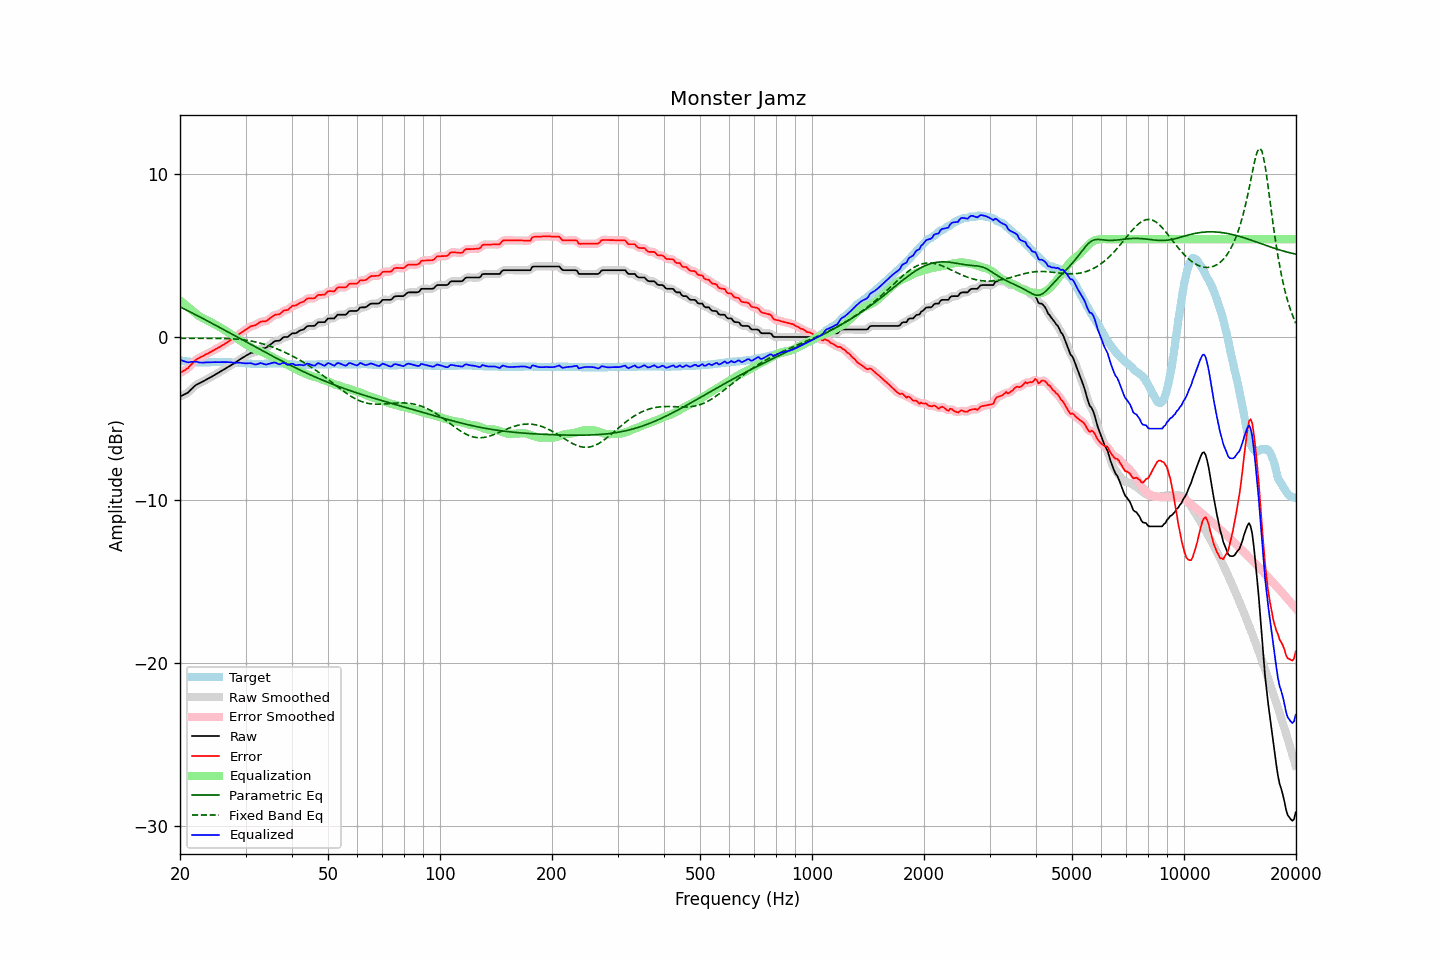

The data file committed next to this chart (first rows):
frequency, raw, error, smoothed, error_smoothed, equalization, parametric_eq, fixed_band_eq, equalized_raw, equalized_smoothed, target
20.00, -3.65, -2.21, -3.64, -2.21, 2.25, 1.85, -0.08, -1.40, -1.39, -1.44
20.20, -3.60, -2.14, -3.61, -2.16, 2.17, 1.80, -0.08, -1.43, -1.44, -1.46
20.40, -3.56, -2.09, -3.56, -2.10, 2.09, 1.75, -0.08, -1.47, -1.48, -1.47
20.61, -3.51, -2.04, -3.51, -2.03, 2.01, 1.70, -0.08, -1.50, -1.51, -1.48
20.81, -3.46, -1.96, -3.46, -1.97, 1.93, 1.66, -0.08, -1.53, -1.54, -1.50
21.02, -3.41, -1.90, -3.39, -1.89, 1.85, 1.61, -0.08, -1.56, -1.55, -1.51
21.23, -3.31, -1.79, -3.31, -1.80, 1.77, 1.56, -0.08, -1.54, -1.55, -1.52
21.44, -3.21, -1.68, -3.22, -1.69, 1.69, 1.51, -0.08, -1.52, -1.53, -1.53
21.66, -3.12, -1.59, -3.11, -1.58, 1.59, 1.46, -0.08, -1.53, -1.52, -1.54
21.87, -3.02, -1.47, -3.02, -1.48, 1.51, 1.40, -0.08, -1.51, -1.52, -1.55
22.09, -2.94, -1.39, -2.95, -1.40, 1.42, 1.35, -0.08, -1.52, -1.52, -1.55
22.31, -2.89, -1.33, -2.89, -1.33, 1.35, 1.30, -0.08, -1.54, -1.54, -1.56
22.54, -2.84, -1.29, -2.84, -1.28, 1.28, 1.25, -0.08, -1.56, -1.56, -1.56
22.76, -2.79, -1.22, -2.79, -1.23, 1.22, 1.20, -0.08, -1.57, -1.57, -1.57
22.99, -2.74, -1.18, -2.74, -1.18, 1.17, 1.15, -0.08, -1.57, -1.57, -1.56
23.22, -2.69, -1.12, -2.69, -1.12, 1.12, 1.10, -0.08, -1.57, -1.57, -1.57
23.45, -2.63, -1.06, -2.63, -1.07, 1.07, 1.04, -0.08, -1.56, -1.56, -1.57
23.69, -2.58, -1.03, -2.58, -1.02, 1.02, 0.99, -0.08, -1.56, -1.56, -1.56
23.92, -2.53, -0.97, -2.53, -0.97, 0.97, 0.94, -0.08, -1.56, -1.55, -1.56
24.16, -2.47, -0.92, -2.47, -0.93, 0.92, 0.89, -0.08, -1.55, -1.55, -1.55
24.40, -2.42, -0.87, -2.42, -0.87, 0.87, 0.83, -0.08, -1.55, -1.55, -1.55
24.65, -2.36, -0.82, -2.36, -0.82, 0.81, 0.78, -0.08, -1.55, -1.54, -1.55
24.89, -2.30, -0.75, -2.30, -0.76, 0.76, 0.73, -0.08, -1.54, -1.54, -1.55
25.14, -2.25, -0.70, -2.25, -0.70, 0.71, 0.68, -0.08, -1.54, -1.54, -1.55
25.39, -2.19, -0.64, -2.19, -0.65, 0.65, 0.62, -0.08, -1.54, -1.54, -1.55
25.65, -2.13, -0.59, -2.13, -0.59, 0.59, 0.57, -0.08, -1.54, -1.54, -1.54
25.91, -2.07, -0.54, -2.07, -0.53, 0.53, 0.52, -0.09, -1.54, -1.54, -1.54
26.16, -2.01, -0.47, -2.01, -0.47, 0.47, 0.46, -0.09, -1.54, -1.54, -1.54
26.43, -1.95, -0.41, -1.95, -0.41, 0.41, 0.41, -0.09, -1.54, -1.54, -1.55
26.69, -1.89, -0.34, -1.89, -0.35, 0.35, 0.35, -0.09, -1.54, -1.54, -1.55
26.96, -1.83, -0.29, -1.83, -0.28, 0.29, 0.30, -0.10, -1.54, -1.54, -1.55
27.23, -1.77, -0.23, -1.77, -0.22, 0.22, 0.25, -0.10, -1.55, -1.55, -1.55
27.50, -1.71, -0.16, -1.71, -0.16, 0.16, 0.19, -0.11, -1.55, -1.56, -1.56
27.77, -1.66, -0.09, -1.66, -0.09, 0.09, 0.14, -0.11, -1.57, -1.57, -1.57
28.05, -1.60, -0.03, -1.60, -0.03, 0.02, 0.08, -0.12, -1.58, -1.57, -1.57
28.33, -1.53, 0.05, -1.53, 0.04, -0.05, 0.03, -0.13, -1.58, -1.58, -1.58
28.62, -1.46, 0.11, -1.46, 0.12, -0.12, -0.02, -0.13, -1.58, -1.58, -1.58
28.90, -1.39, 0.20, -1.39, 0.19, -0.19, -0.08, -0.14, -1.58, -1.58, -1.59
29.19, -1.33, 0.27, -1.33, 0.26, -0.26, -0.13, -0.15, -1.59, -1.59, -1.60
29.48, -1.27, 0.33, -1.27, 0.33, -0.33, -0.19, -0.17, -1.60, -1.60, -1.60
29.78, -1.21, 0.39, -1.21, 0.40, -0.40, -0.24, -0.18, -1.61, -1.61, -1.61
30.08, -1.15, 0.46, -1.15, 0.46, -0.46, -0.29, -0.19, -1.61, -1.61, -1.62
30.38, -1.09, 0.52, -1.09, 0.53, -0.52, -0.35, -0.21, -1.61, -1.61, -1.62
30.68, -1.04, 0.59, -1.04, 0.59, -0.57, -0.40, -0.22, -1.61, -1.61, -1.63
30.99, -0.98, 0.65, -0.99, 0.64, -0.63, -0.46, -0.24, -1.61, -1.62, -1.64
31.30, -0.96, 0.68, -0.96, 0.68, -0.68, -0.51, -0.26, -1.64, -1.64, -1.65
31.61, -0.94, 0.71, -0.94, 0.71, -0.73, -0.56, -0.28, -1.67, -1.67, -1.65
31.93, -0.92, 0.72, -0.91, 0.74, -0.77, -0.62, -0.30, -1.69, -1.68, -1.65
32.24, -0.86, 0.80, -0.85, 0.80, -0.81, -0.67, -0.33, -1.67, -1.67, -1.66
32.57, -0.79, 0.86, -0.79, 0.86, -0.85, -0.72, -0.35, -1.64, -1.64, -1.66
32.89, -0.72, 0.94, -0.73, 0.92, -0.88, -0.78, -0.38, -1.60, -1.61, -1.66
33.22, -0.70, 0.96, -0.70, 0.95, -0.92, -0.83, -0.40, -1.62, -1.62, -1.66
33.55, -0.69, 0.96, -0.69, 0.96, -0.96, -0.88, -0.43, -1.65, -1.65, -1.65
33.89, -0.68, 0.96, -0.67, 0.97, -1.00, -0.94, -0.46, -1.68, -1.67, -1.64
34.23, -0.63, 1.01, -0.62, 1.01, -1.05, -0.99, -0.50, -1.68, -1.68, -1.64
34.57, -0.55, 1.08, -0.56, 1.07, -1.10, -1.04, -0.53, -1.65, -1.66, -1.63
34.92, -0.48, 1.14, -0.48, 1.14, -1.15, -1.09, -0.56, -1.63, -1.63, -1.63
35.27, -0.40, 1.21, -0.39, 1.22, -1.20, -1.15, -0.60, -1.60, -1.59, -1.62
35.62, -0.32, 1.29, -0.32, 1.29, -1.25, -1.20, -0.64, -1.57, -1.57, -1.62
35.97, -0.25, 1.37, -0.27, 1.35, -1.31, -1.25, -0.67, -1.56, -1.58, -1.62
... 635 more rows
